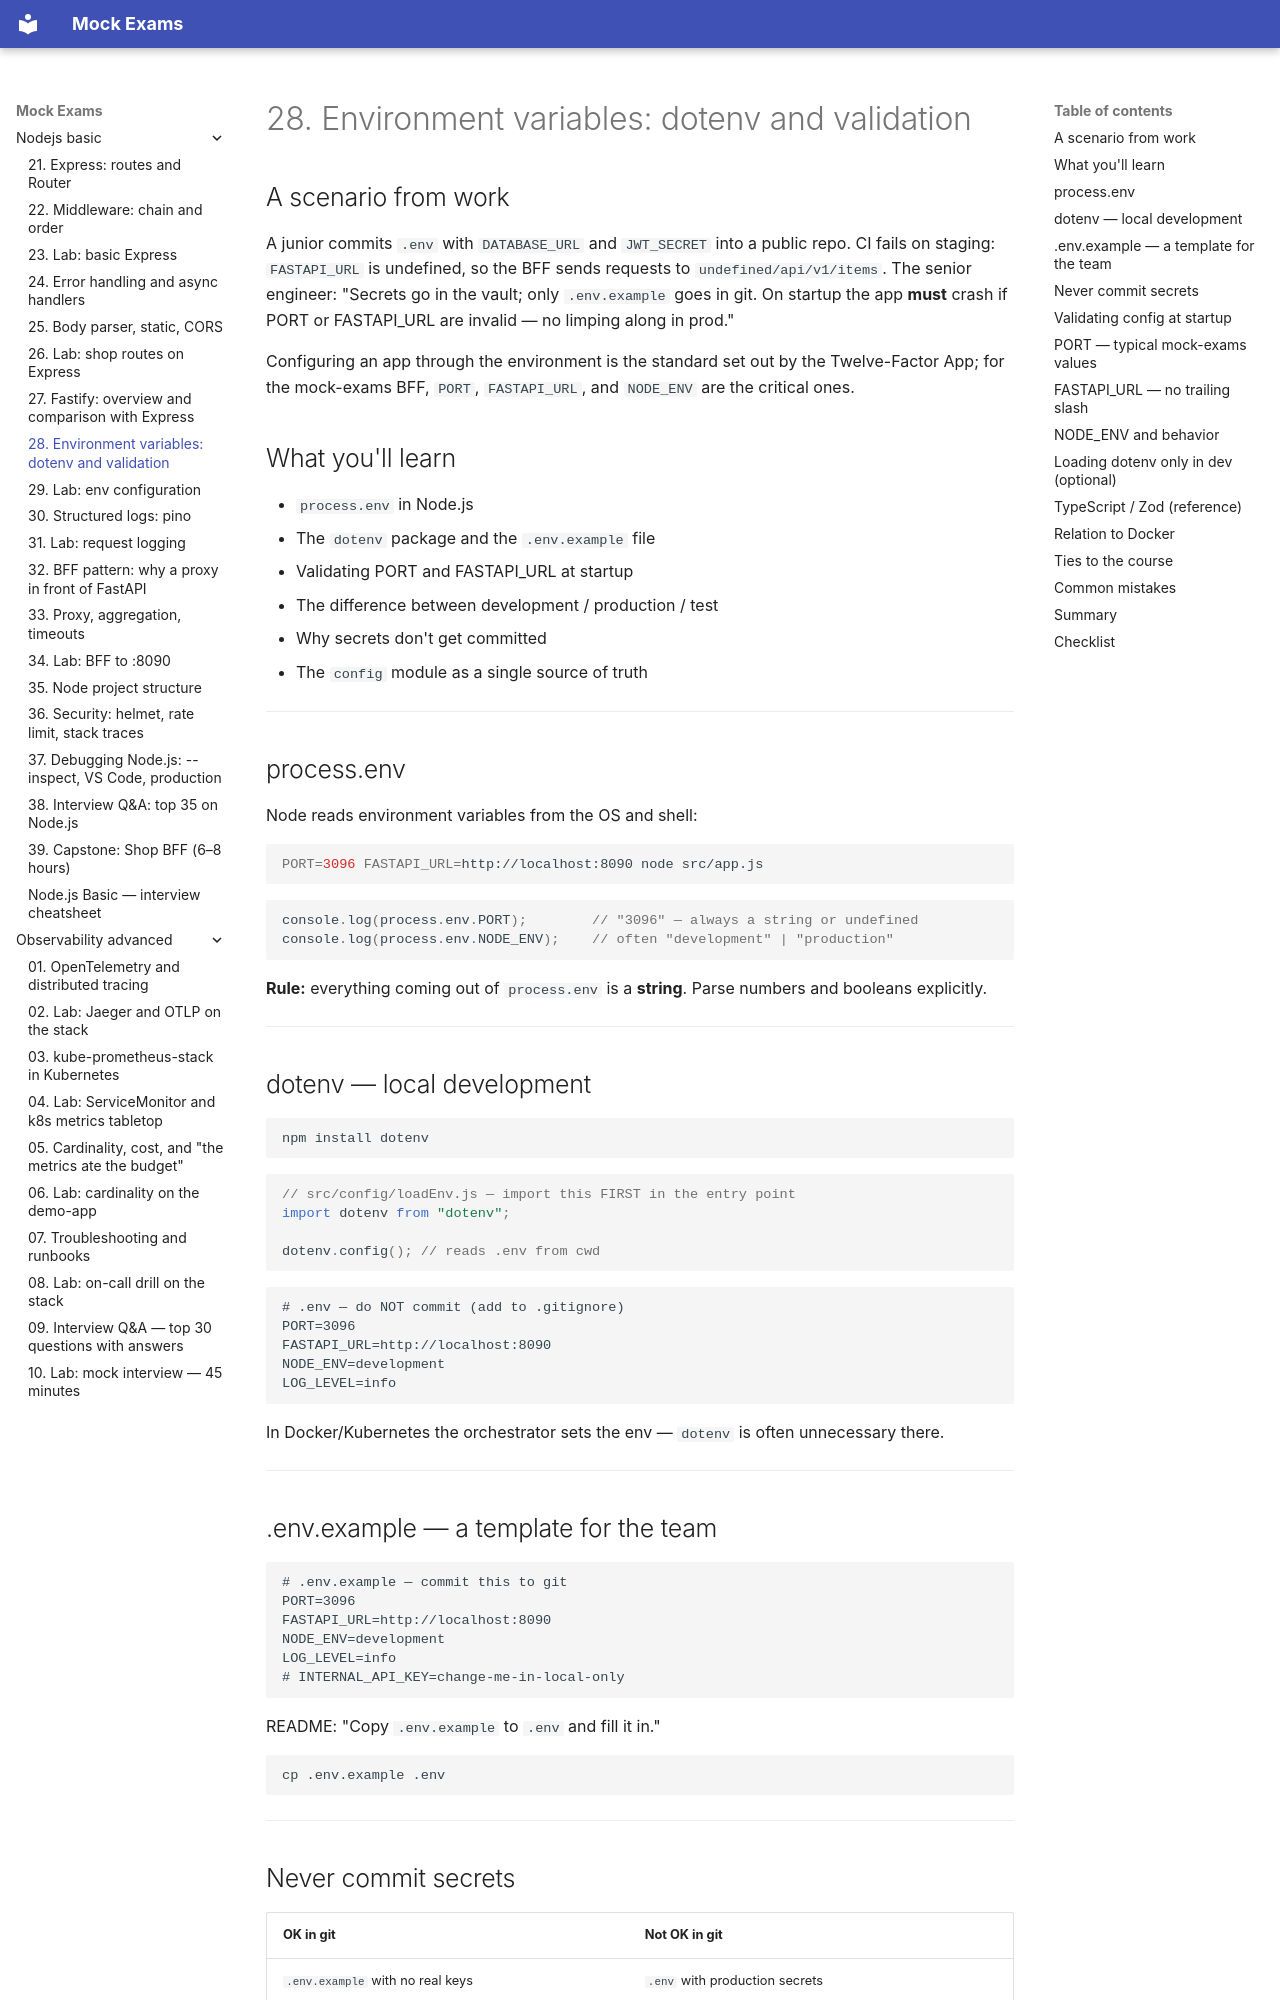

repository: FedorArbuzov/mock-exams · page: nodejs-basic/28-env-config/index.html · generator: mkdocs

# 28. Environment variables: dotenv and validation

## A scenario from work

A junior commits `.env` with `DATABASE_URL` and `JWT_SECRET` into a public repo. CI fails on staging: `FASTAPI_URL` is undefined, so the BFF sends requests to `undefined/api/v1/items`. The senior engineer: "Secrets go in the vault; only `.env.example` goes in git. On startup the app **must** crash if PORT or FASTAPI_URL are invalid — no limping along in prod."

Configuring an app through the environment is the standard set out by the Twelve-Factor App; for the mock-exams BFF, `PORT`, `FASTAPI_URL`, and `NODE_ENV` are the critical ones.

## What you'll learn

- `process.env` in Node.js
- The `dotenv` package and the `.env.example` file
- Validating PORT and FASTAPI_URL at startup
- The difference between development / production / test
- Why secrets don't get committed
- The `config` module as a single source of truth

---

## process.env

Node reads environment variables from the OS and shell:

```bash
PORT=3096 FASTAPI_URL=http://localhost:8090 node src/app.js
```

```javascript
console.log(process.env.PORT);        // "3096" — always a string or undefined
console.log(process.env.NODE_ENV);    // often "development" | "production"
```

**Rule:** everything coming out of `process.env` is a **string**. Parse numbers and booleans explicitly.

---

## dotenv — local development

```bash
npm install dotenv
```

```javascript
// src/config/loadEnv.js — import this FIRST in the entry point
import dotenv from "dotenv";

dotenv.config(); // reads .env from cwd
```

```env
# .env — do NOT commit (add to .gitignore)
PORT=3096
FASTAPI_URL=http://localhost:8090
NODE_ENV=development
LOG_LEVEL=info
```

In Docker/Kubernetes the orchestrator sets the env — `dotenv` is often unnecessary there.

---

## .env.example — a template for the team

```env
# .env.example — commit this to git
PORT=3096
FASTAPI_URL=http://localhost:8090
NODE_ENV=development
LOG_LEVEL=info
# INTERNAL_API_KEY=change-me-in-local-only
```

README: "Copy `.env.example` to `.env` and fill it in."

```bash
cp .env.example .env
```

---
